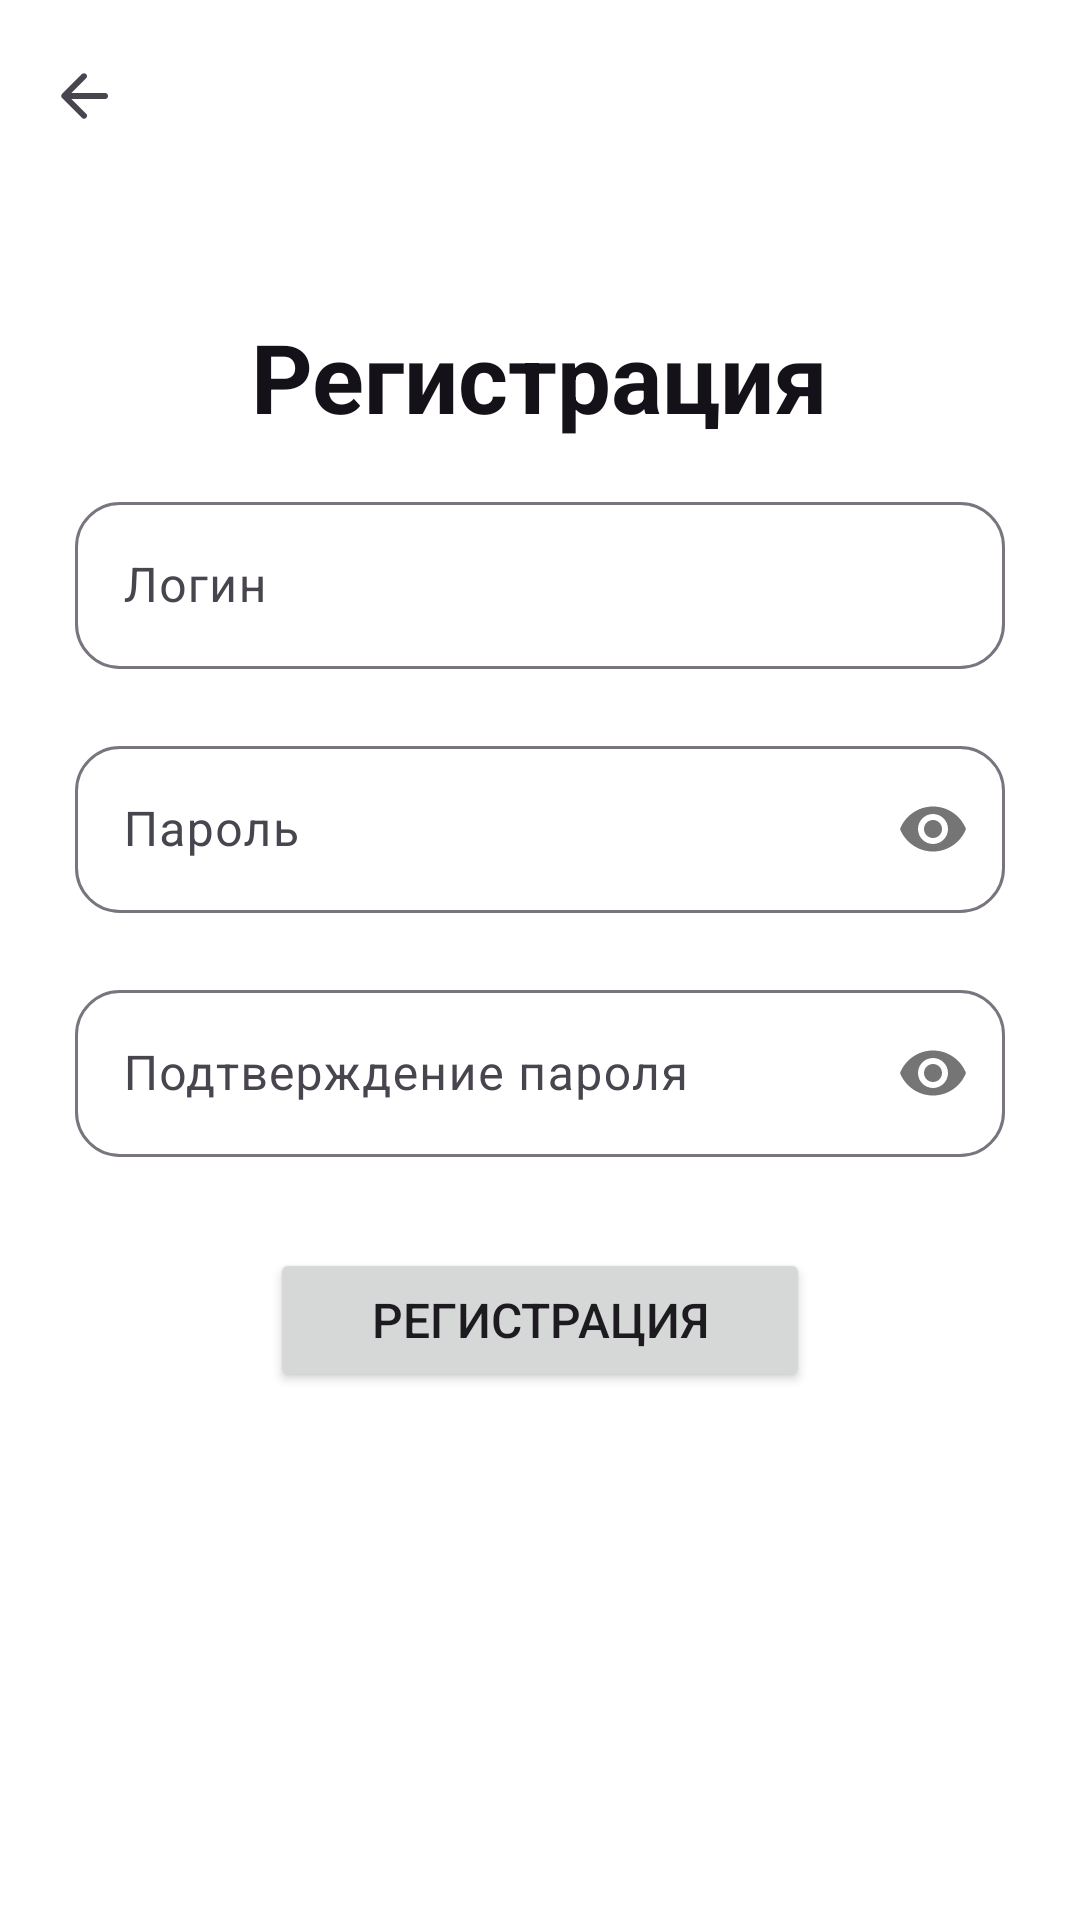

Android layout source for this screen:
<!-- AndroidManifest.xml: application theme Theme.MusicApp -->
<!-- res/layout/fragment_registration.xml -->
<?xml version="1.0" encoding="utf-8"?>
<androidx.constraintlayout.widget.ConstraintLayout
    xmlns:android="http://schemas.android.com/apk/res/android"
    android:layout_width="match_parent"
    android:layout_height="match_parent"
    xmlns:app="http://schemas.android.com/apk/res-auto">

    <com.google.android.material.appbar.MaterialToolbar
        android:id="@+id/toolbar"
        android:layout_width="match_parent"
        android:layout_height="wrap_content"
        app:layout_constraintTop_toTopOf="parent"
        app:navigationIcon="@drawable/ic_arrow_back"/>

    <LinearLayout
        android:id="@+id/linear_layout"
        android:layout_width="match_parent"
        android:layout_height="wrap_content"
        android:orientation="vertical"
        android:paddingStart="25dp"
        android:paddingEnd="25dp"
        android:layout_marginTop="40dp"
        app:layout_constraintTop_toBottomOf="@id/toolbar"
        app:layout_constraintLeft_toLeftOf="parent"
        app:layout_constraintRight_toRightOf="parent">

        <TextView
            android:layout_width="wrap_content"
            android:layout_height="wrap_content"
            style="@style/TextColorOnSurface"
            android:text="@string/registration_text"
            android:textSize="32sp"
            android:textStyle="bold"
            android:layout_marginBottom="15dp"
            android:layout_gravity="center_horizontal"/>

        <com.google.android.material.textfield.TextInputLayout
            android:id="@+id/email_edit_layout"
            style="@style/EditTextLayout"
            android:layout_width="match_parent"
            android:layout_height="wrap_content"
            app:endIconMode="clear_text"
            app:errorEnabled="true">

            <EditText
                android:id="@+id/email_edit_text"
                android:layout_width="match_parent"
                android:layout_height="wrap_content"
                android:inputType="textEmailAddress"
                android:lines="1"
                android:hint="@string/email_text"/>
        </com.google.android.material.textfield.TextInputLayout>

        <com.google.android.material.textfield.TextInputLayout
            android:id="@+id/password_edit_layout"
            style="@style/EditTextLayout"
            android:layout_width="match_parent"
            android:layout_height="wrap_content"
            app:passwordToggleEnabled="true"
            app:errorEnabled="true">

            <EditText
                android:id="@+id/password_edit_text"
                android:layout_width="match_parent"
                android:layout_height="wrap_content"
                android:inputType="textPassword"
                android:lines="1"
                android:hint="@string/password_string"/>
        </com.google.android.material.textfield.TextInputLayout>

        <com.google.android.material.textfield.TextInputLayout
            android:id="@+id/check_password_layout"
            style="@style/EditTextLayout"
            android:layout_width="match_parent"
            android:layout_height="wrap_content"
            app:passwordToggleEnabled="true"
            app:errorEnabled="true">

            <EditText
                android:id="@+id/check_password_edit_text"
                android:layout_width="match_parent"
                android:layout_height="wrap_content"
                android:inputType="textPassword"
                android:lines="1"
                android:hint="@string/check_password_string"/>
        </com.google.android.material.textfield.TextInputLayout>
    </LinearLayout>

    <Button
        android:id="@+id/login_button"
        android:layout_width="match_parent"
        android:layout_height="wrap_content"
        android:layout_marginTop="10dp"
        android:layout_marginStart="90dp"
        android:layout_marginEnd="90dp"
        android:text="@string/registration_text"
        android:textSize="16sp"
        app:layout_constraintTop_toBottomOf="@id/linear_layout"/>

    <com.google.android.material.progressindicator.CircularProgressIndicator
        android:id="@+id/progress_indicator"
        android:layout_width="wrap_content"
        android:layout_height="wrap_content"
        android:indeterminate="true"
        android:visibility="gone"
        app:layout_constraintTop_toTopOf="parent"
        app:layout_constraintBottom_toBottomOf="parent"
        app:layout_constraintLeft_toLeftOf="parent"
        app:layout_constraintRight_toRightOf="parent"/>
</androidx.constraintlayout.widget.ConstraintLayout>
<!-- resources referenced by this layout -->
<resources>
  <!-- drawable ic_arrow_back (drawable) -->
  <vector xmlns:android="http://schemas.android.com/apk/res/android"
      android:width="24dp"
      android:height="24dp"
      android:viewportWidth="960"
      android:viewportHeight="960"
      android:tint="?attr/colorControlNormal">
    <path
        android:pathData="m313,520 l196,196q12,12 11.5,28T508,772q-12,11 -28,11.5T452,772L188,508q-6,-6 -8.5,-13t-2.5,-15q0,-8 2.5,-15t8.5,-13l264,-264q11,-11 27.5,-11t28.5,11q12,12 12,28.5T508,245L313,440h447q17,0 28.5,11.5T800,480q0,17 -11.5,28.5T760,520L313,520Z"
        android:fillColor="#e8eaed"/>
  </vector>
  <string name="check_password_string">"Подтверждение пароля"</string>
  <string name="email_text">"Логин"</string>
  <string name="password_string">"Пароль"</string>
  <string name="registration_text">"Регистрация"</string>
  <style name="EditTextLayout" parent="ThemeOverlay.Material3.TextInputEditText.OutlinedBox">
          <item name="boxCornerRadiusBottomStart">15dp</item>
          <item name="boxCornerRadiusBottomEnd">15dp</item>
          <item name="boxCornerRadiusTopStart">15dp</item>
          <item name="boxCornerRadiusTopEnd">15dp</item>
      </style>
  <style name="TextColorOnSurface">
          <item name="android:textColor">@color/on_background</item>
      </style>
  <style name="Theme.MusicApp" parent="Theme.Material3.Light.NoActionBar">
          
          <item name="colorPrimary">@color/purple</item>
          <item name="colorPrimaryVariant">@color/purple</item>
          <item name="colorOnPrimary">@color/white</item>
          
          <item name="colorOnSecondary">@color/black</item>
          
          <item name="android:statusBarColor">@color/background_color</item>
          <item name="android:windowLightStatusBar">true</item>
          <item name="normalColor">@color/background_color</item>
          <item name="normalColorBlue">@color/purple</item>
          
          <item name="android:windowBackground">@color/white</item>
          
          <item name="colorSurfaceContainer">@color/surface_container</item>
          
          <item name="colorSurfaceContainerHigh">@color/surface_container</item>
          
          <item name="colorSurfaceContainerLow">@color/surface_container</item>
  
      </style>
  <color name="on_background">#141118</color>
  <color name="purple">#2a5ed8</color>
  <color name="white">#FFFFFFFF</color>
  <color name="black">#FF000000</color>
  <color name="background_color">#fef7ff</color>
  <color name="surface_container">#efeef4</color>
</resources>
